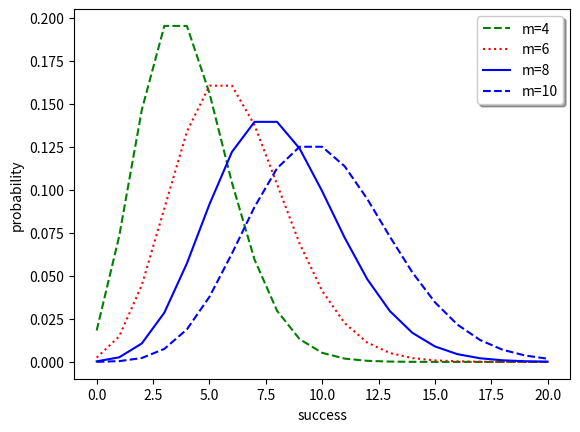
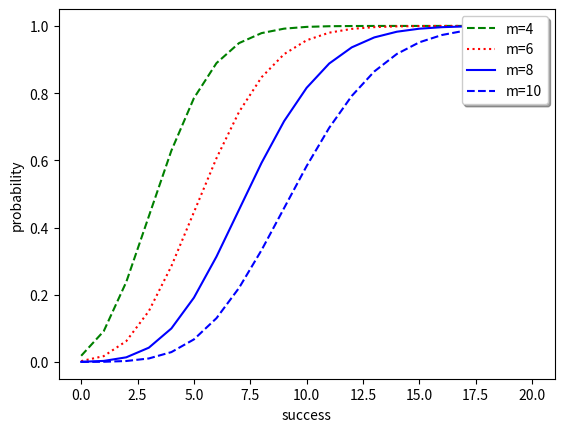

Python code for these plots, in order:
#!/usr/bin/env python3
# -*- coding: utf-8 -*-
"""
Created on Fri May 29 20:24:11 2020

@author: huangxiaoyi
"""
import math
import numpy as np
import pandas as pd
import matplotlib.pyplot as plt

##define the calculation
def calculate_pdf (lambda_, k):
    return pow(np.e,-1*lambda_)*pow(lambda_,k)/math.factorial(k)

probability = np.zeros((21,4))##set the dataframe for probability
lambd = [4,6,8,10]
for i in range(4):
    for j in range(21):
        probability[j,i] = calculate_pdf(lambd[i],j)

prob = pd.DataFrame(probability)
prob.columns = ['m=4', 'm=6','m=8','m=10']

fig, ax = plt.subplots()
ax.plot(prob['m=4'],'g--', label='m=4')
ax.plot(prob['m=6'],'r:', label='m=6')
ax.plot(prob['m=8'],'b', label='m=8')
ax.plot(prob['m=10'],'b--', label='m=10')

legend = ax.legend(loc='upper right', shadow=True)
plt.xlabel('success')
plt.ylabel('probability')

########
cdf = prob.cumsum()##compute culmulated probability density
print(cdf)

fig2, bx = plt.subplots()
bx.plot(cdf['m=4'],'g--', label='m=4')
bx.plot(cdf['m=6'],'r:', label='m=6')
bx.plot(cdf['m=8'],'b', label='m=8')
bx.plot(cdf['m=10'],'b--', label='m=10')

legend = bx.legend(loc='upper right', shadow=True)
plt.xlabel('success')
plt.ylabel('probability')